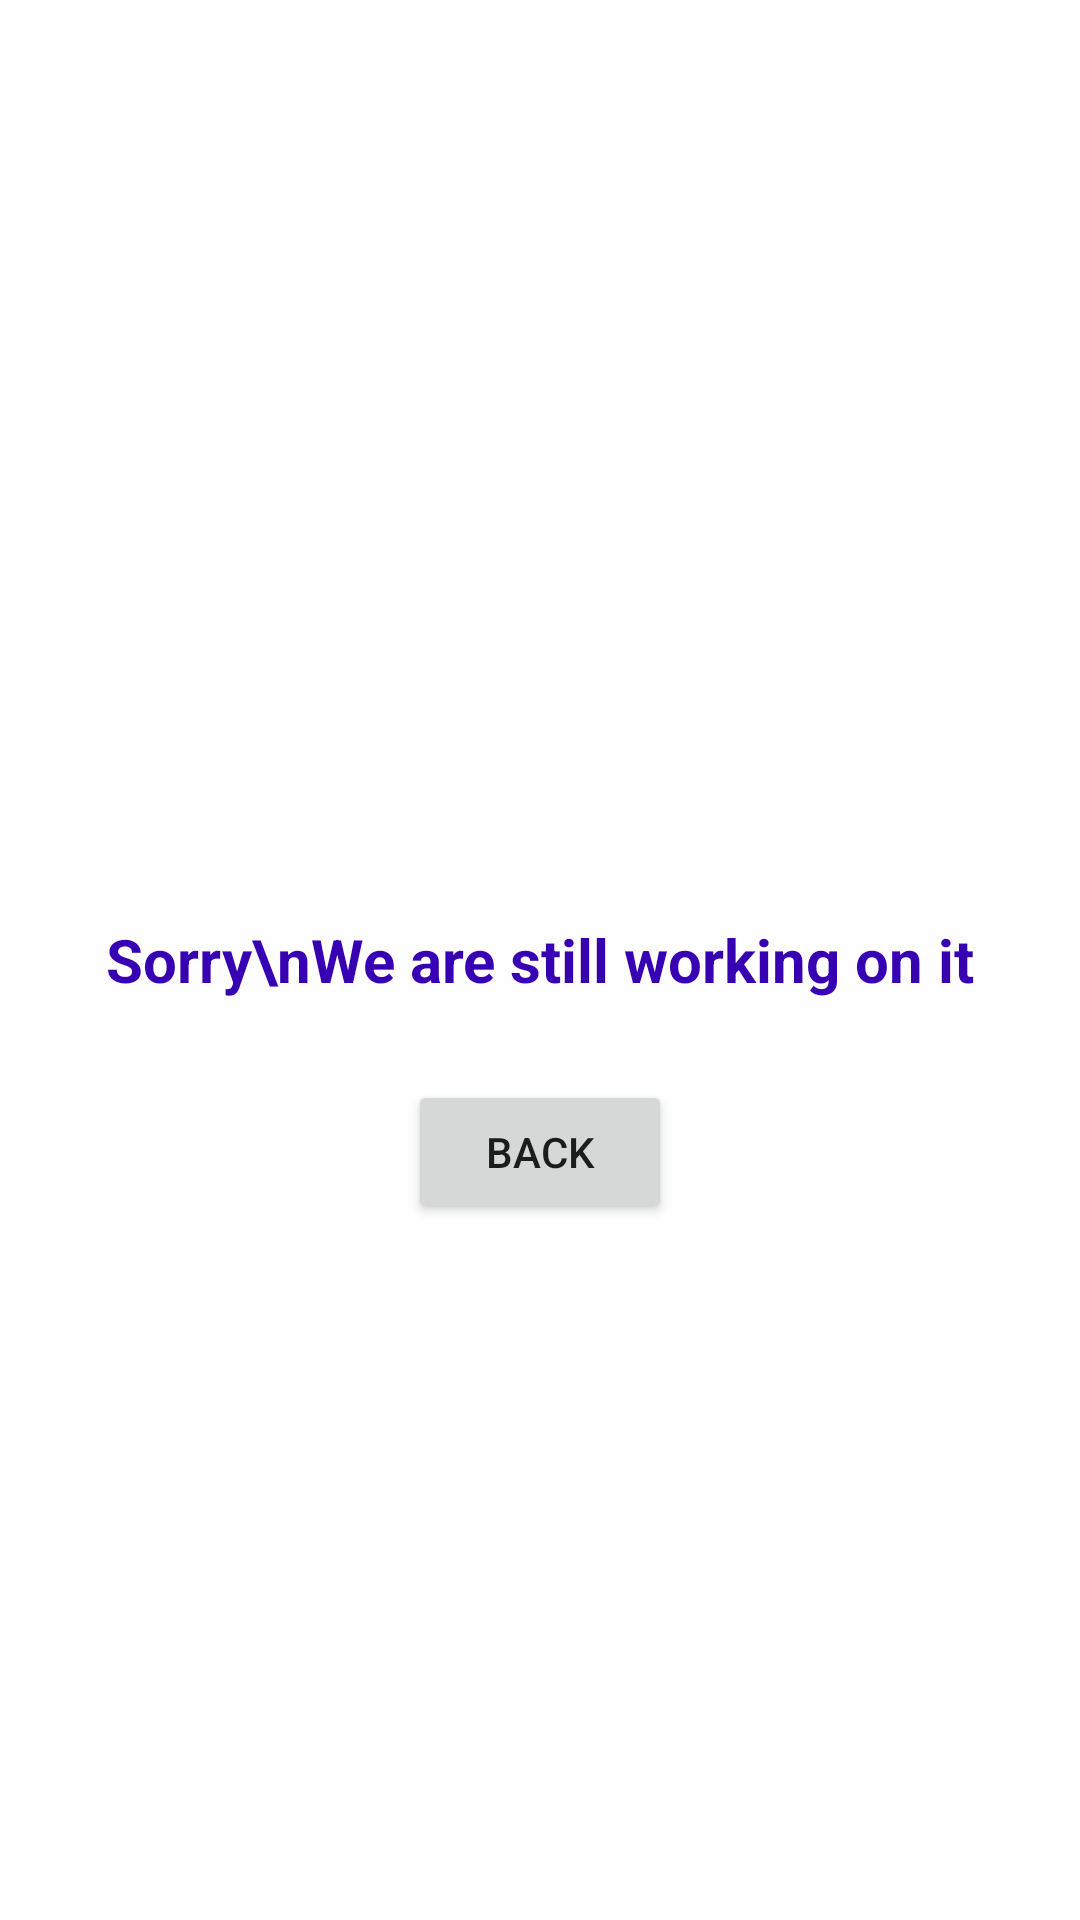

Reconstruct the res/layout file that produces this screen, plus the resources it refers to.
<!-- AndroidManifest.xml: application theme Theme.TranslatorTrainer -->
<!-- res/layout/layout_work_in_progress.xml -->
<?xml version="1.0" encoding="utf-8"?>
<FrameLayout xmlns:android="http://schemas.android.com/apk/res/android"
    android:id="@+id/wipFL"
    android:layout_width="match_parent"
    android:layout_height="match_parent">

    <TextView
        android:id="@+id/wipTw"
        android:layout_width="match_parent"
        android:layout_height="match_parent"
        android:layout_gravity="center"
        android:background="@color/white_transparent_90"
        android:gravity="center"
        android:text="Sorry\nWe are still working on it"
        android:textAlignment="center"
        android:textColor="@color/purple_700"
        android:textSize="20sp"
        android:textStyle="bold" />

    <Button
        android:id="@+id/backBtn"
        android:layout_width="wrap_content"
        android:layout_height="wrap_content"
        android:layout_gravity="center"
        android:layout_marginTop="64dp"
        android:text="Back" />

</FrameLayout>
<!-- resources referenced by this layout -->
<resources>
  <color name="purple_700">#FF3700B3</color>
  <color name="white_transparent_90">#E6FFFFFF</color>
  <style name="Theme.TranslatorTrainer" parent="Theme.AppCompat.DayNight.DarkActionBar" />
</resources>
